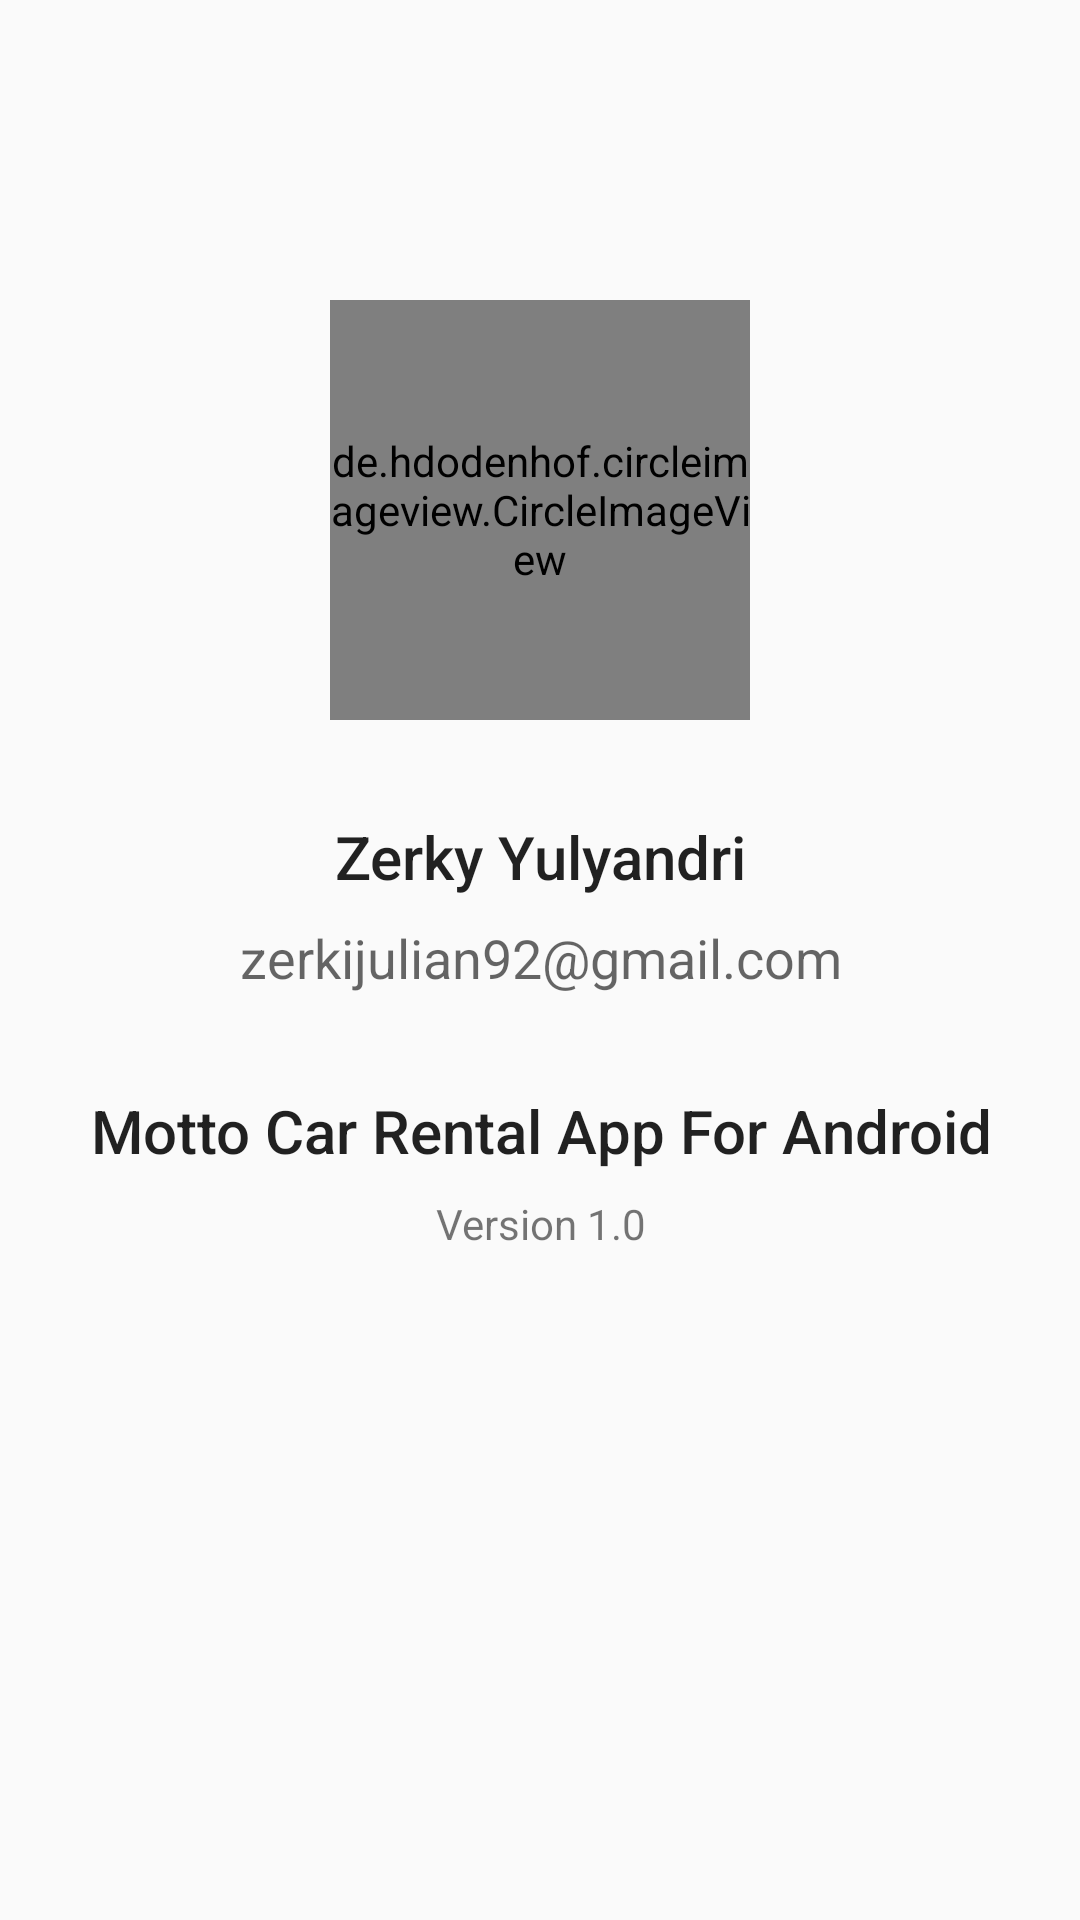

Reconstruct the res/layout file that produces this screen, plus the resources it refers to.
<!-- AndroidManifest.xml: application theme AppTheme -->
<!-- res/layout/activity_about.xml -->
<?xml version="1.0" encoding="utf-8"?>
<androidx.constraintlayout.widget.ConstraintLayout xmlns:android="http://schemas.android.com/apk/res/android"
    xmlns:app="http://schemas.android.com/apk/res-auto"
    xmlns:tools="http://schemas.android.com/tools"
    android:layout_width="match_parent"
    android:layout_height="match_parent"
    tools:context=".AboutAct">

    <de.hdodenhof.circleimageview.CircleImageView
        android:id="@+id/profile_image"
        android:layout_width="140dp"
        android:layout_height="140dp"
        android:layout_marginStart="16dp"
        android:layout_marginTop="100dp"
        android:layout_marginEnd="16dp"
        android:src="@drawable/zerkiedit"
        app:layout_constraintEnd_toEndOf="parent"
        app:layout_constraintStart_toStartOf="parent"
        app:layout_constraintTop_toTopOf="parent" />

    <TextView
        android:id="@+id/textView2"
        style="@style/TextAppearance.AppCompat.Title"
        android:layout_width="wrap_content"
        android:layout_height="wrap_content"
        android:layout_marginTop="32dp"
        android:text="Zerky Yulyandri"
        app:layout_constraintEnd_toEndOf="@+id/profile_image"
        app:layout_constraintStart_toStartOf="@+id/profile_image"
        app:layout_constraintTop_toBottomOf="@+id/profile_image" />

    <TextView
        android:id="@+id/textView3"
        style="@style/TextAppearance.AppCompat.Medium"
        android:layout_width="wrap_content"
        android:layout_height="wrap_content"
        android:layout_marginTop="8dp"
        android:text="zerkijulian92@gmail.com"
        app:layout_constraintEnd_toEndOf="@+id/textView2"
        app:layout_constraintStart_toStartOf="@+id/textView2"
        app:layout_constraintTop_toBottomOf="@+id/textView2" />

    <TextView
        android:id="@+id/textView5"
        style="@style/TextAppearance.AppCompat.Title"
        android:layout_width="wrap_content"
        android:layout_height="wrap_content"
        android:layout_marginTop="32dp"
        android:text="@string/motto"
        app:layout_constraintEnd_toEndOf="@+id/textView3"
        app:layout_constraintStart_toStartOf="@+id/textView3"
        app:layout_constraintTop_toBottomOf="@+id/textView3" />

    <TextView
        android:id="@+id/textView7"
        android:layout_width="wrap_content"
        android:layout_height="wrap_content"
        android:layout_marginTop="8dp"
        android:text="Version 1.0"
        app:layout_constraintEnd_toEndOf="@+id/textView5"
        app:layout_constraintStart_toStartOf="@+id/textView5"
        app:layout_constraintTop_toBottomOf="@+id/textView5" />

</androidx.constraintlayout.widget.ConstraintLayout>
<!-- resources referenced by this layout -->
<resources>
  <!-- drawable zerkiedit: png bitmap (drawable, 454204 bytes) -->
  <string name="motto">Motto Car Rental App For Android</string>
  <style name="AppTheme" parent="Theme.AppCompat.Light.DarkActionBar">
          
          <item name="colorPrimary">@color/colorPrimary</item>
          <item name="colorPrimaryDark">@color/colorPrimaryDark</item>
          <item name="colorAccent">@color/colorAccent</item>
      </style>
  <color name="colorPrimary">#184F90</color>
  <color name="colorPrimaryDark">#013674</color>
  <color name="colorAccent">#FF9800</color>
</resources>
